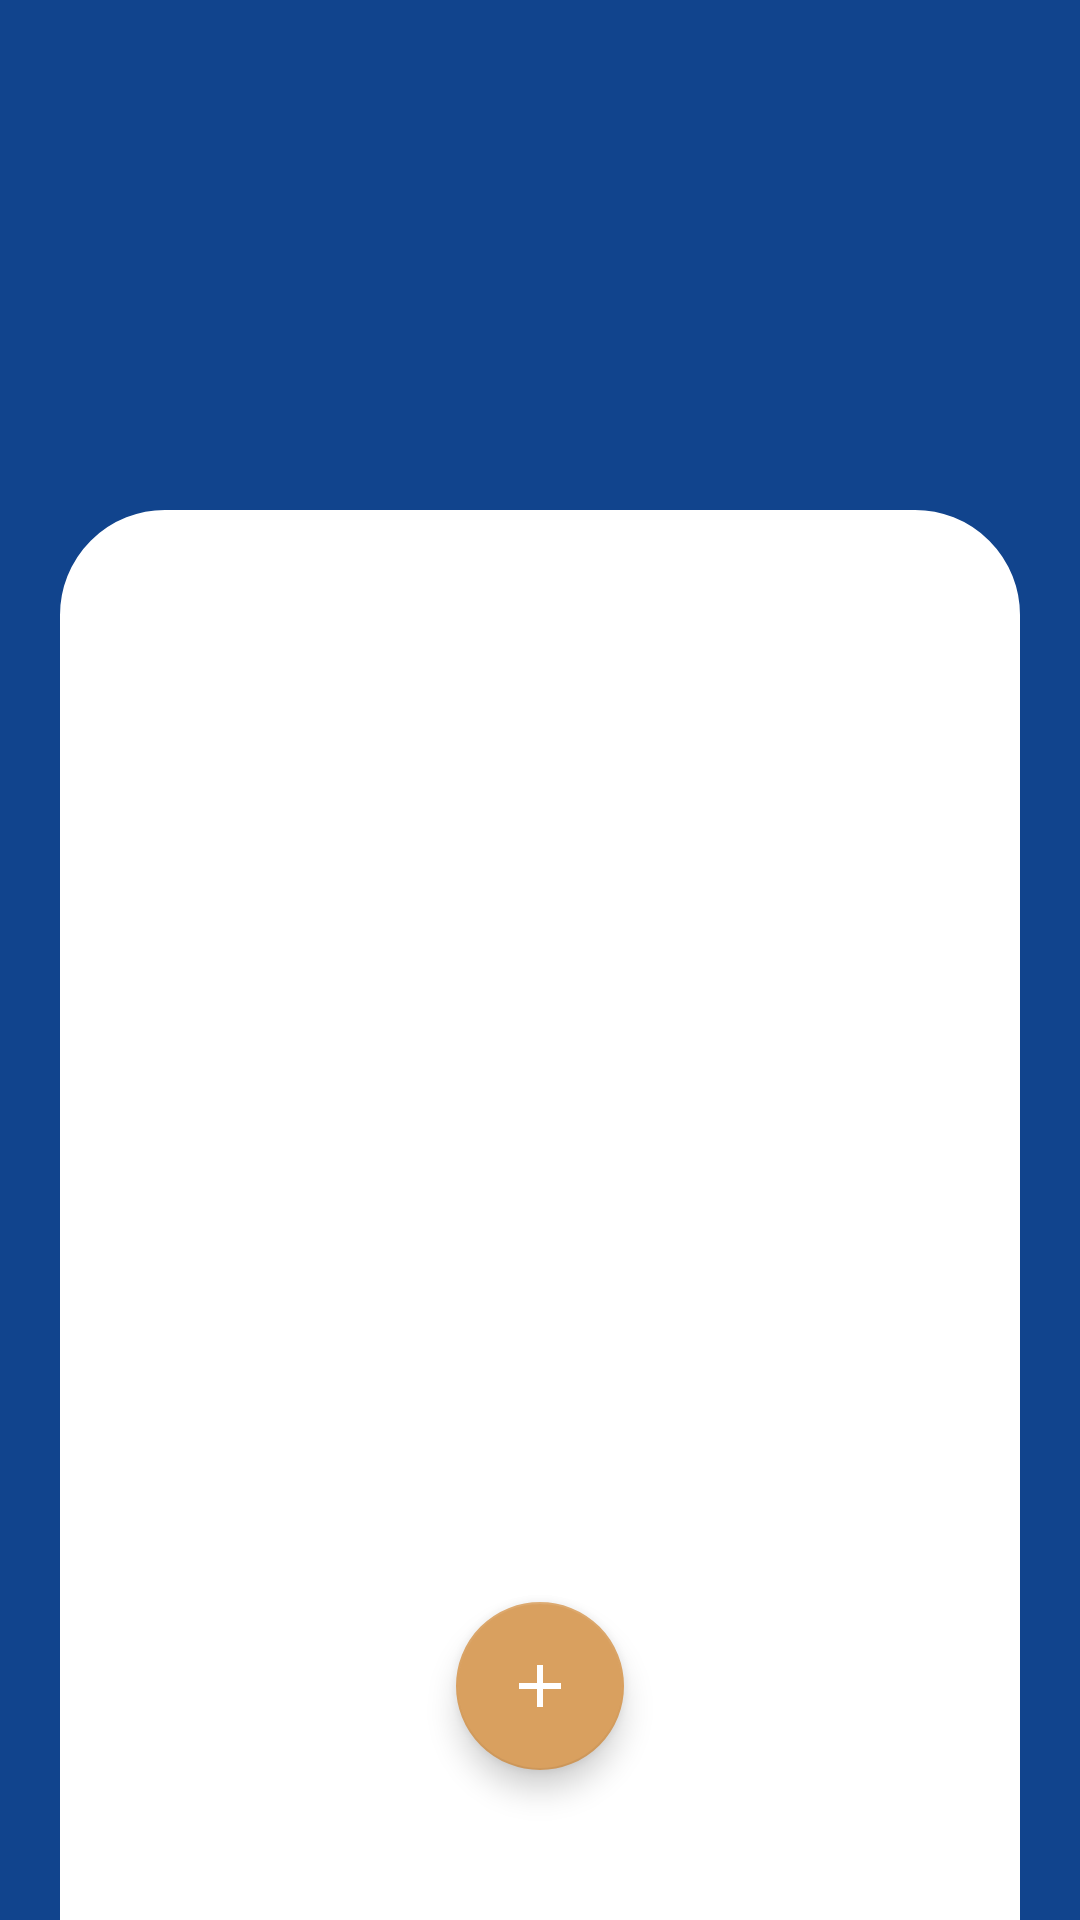

Android layout source for this screen:
<!-- AndroidManifest.xml: application theme Theme.YhourOwnerProject -->
<!-- res/layout/activity_staff_list.xml -->
<?xml version="1.0" encoding="utf-8"?>
<androidx.constraintlayout.widget.ConstraintLayout xmlns:android="http://schemas.android.com/apk/res/android"
    xmlns:app="http://schemas.android.com/apk/res-auto"
    xmlns:tools="http://schemas.android.com/tools"
    android:layout_width="match_parent"
    android:layout_height="match_parent"
    android:background="@color/background"
    android:paddingHorizontal="20dp"
    android:orientation="vertical"
    tools:context=".activities.StaffListActivity">

    <ImageButton
        android:id="@+id/back_imgBtn"
        android:layout_width="wrap_content"
        android:layout_height="wrap_content"
        android:layout_marginTop="50dp"
        android:background="@color/background"
        android:tint="#FFFFFF"
        app:layout_constraintStart_toStartOf="parent"
        app:layout_constraintTop_toTopOf="parent"
        app:srcCompat="@drawable/back_ic" />

    <com.google.android.material.tabs.TabLayout
        android:id="@+id/tab_layout"
        android:layout_width="match_parent"
        android:layout_marginTop="20dp"
        android:layout_height="wrap_content"
        app:tabMode="fixed"
        app:tabGravity="fill"
        app:tabIndicatorGravity="stretch"
        app:tabSelectedTextColor="@color/black"
        app:tabIndicatorAnimationMode="elastic"
        app:tabIndicatorColor="@color/white"
        app:tabIndicator="@drawable/tab_indicator"
        app:layout_constraintEnd_toEndOf="parent"
        app:layout_constraintStart_toStartOf="parent"
        app:layout_constraintTop_toBottomOf="@id/back_imgBtn">



    </com.google.android.material.tabs.TabLayout>

    <androidx.viewpager2.widget.ViewPager2
        android:id="@+id/view_pager"
        android:layout_width="match_parent"
        android:layout_height="match_parent"
        android:layout_marginTop="170dp"
        android:background="@drawable/staff_list_bg"
        app:layout_constraintEnd_toEndOf="parent"
        app:layout_constraintHorizontal_bias="0.0"
        app:layout_constraintStart_toStartOf="parent"
        app:layout_constraintTop_toBottomOf="@+id/tab_layout" />

    <com.google.android.material.floatingactionbutton.FloatingActionButton
        android:id="@+id/create_staff_btn"
        android:layout_width="wrap_content"
        android:layout_height="wrap_content"
        android:layout_marginBottom="50dp"
        android:src="@drawable/add_new_ic"
        android:background="@color/orange"
        app:backgroundTint="@color/orange"
        app:layout_constraintBottom_toBottomOf="parent"
        app:layout_constraintEnd_toEndOf="parent"
        app:layout_constraintStart_toStartOf="parent" />


</androidx.constraintlayout.widget.ConstraintLayout>
<!-- resources referenced by this layout -->
<resources>
  <color name="background">#11448D</color>
  <color name="black">#FF000000</color>
  <color name="orange">#D9A05F</color>
  <color name="white">#FFFFFFFF</color>
  <!-- drawable add_new_ic (drawable) -->
  <vector xmlns:android="http://schemas.android.com/apk/res/android"
      android:height="24dp" android:tint="@color/white"
      android:viewportHeight="24" android:viewportWidth="24"
      android:width="24dp" >
        
      <path android:fillColor="@color/white" android:pathData="M19,13h-6v6h-2v-6H5v-2h6V5h2v6h6v2z"/>
      
  </vector>
  <!-- drawable staff_list_bg (drawable) -->
  <?xml version="1.0" encoding="utf-8"?>
  <shape xmlns:android="http://schemas.android.com/apk/res/android" android:shape="rectangle" android:tint="@color/white">
      <corners android:topLeftRadius="34dp" android:topRightRadius="34dp"/>
      <stroke android:width="2dp" android:color="@color/white"/>
  </shape>
  <style name="Theme.YhourOwnerProject" parent="Base.Theme.YhourOwnerProject" />
  <style name="Base.Theme.YhourOwnerProject" parent="Theme.AppCompat.Light.NoActionBar">
          
          
      </style>
</resources>
